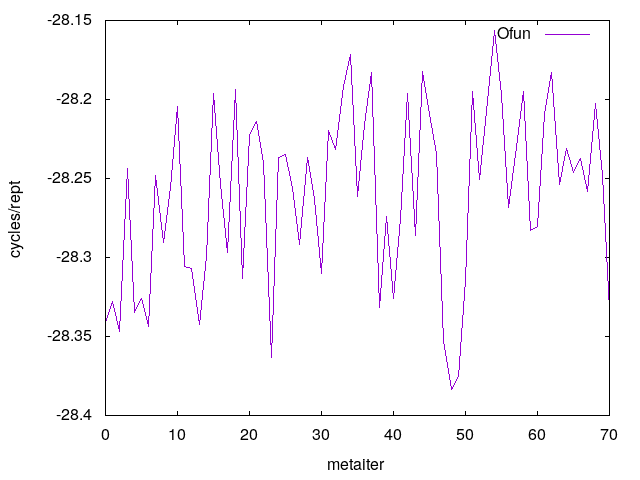

The table this chart was drawn from, first rows:
0	28.341003
1	28.33
2	28.35
3	28.24
4	28.33
5	28.33
6	28.34
7	28.25
8	28.29
9	28.26
10	28.2
11	28.31
12	28.31
13	28.34
14	28.3
15	28.2
16	28.25
17	28.3
18	28.19
19	28.31
20	28.22
21	28.21
22	28.24
23	28.36
24	28.24
25	28.23
26	28.26
27	28.29
28	28.24
29	28.26
30	28.31
31	28.22
32	28.23
33	28.19
34	28.17
35	28.26
36	28.22
37	28.18
38	28.33
39	28.27
40	28.33
41	28.28
42	28.2
43	28.29
44	28.18
45	28.21
46	28.23
47	28.35
48	28.38
49	28.38
50	28.31
51	28.2
52	28.25
53	28.2
54	28.16
55	28.2
56	28.27
57	28.23
58	28.2
59	28.28
60	28.28
... 10 more rows
